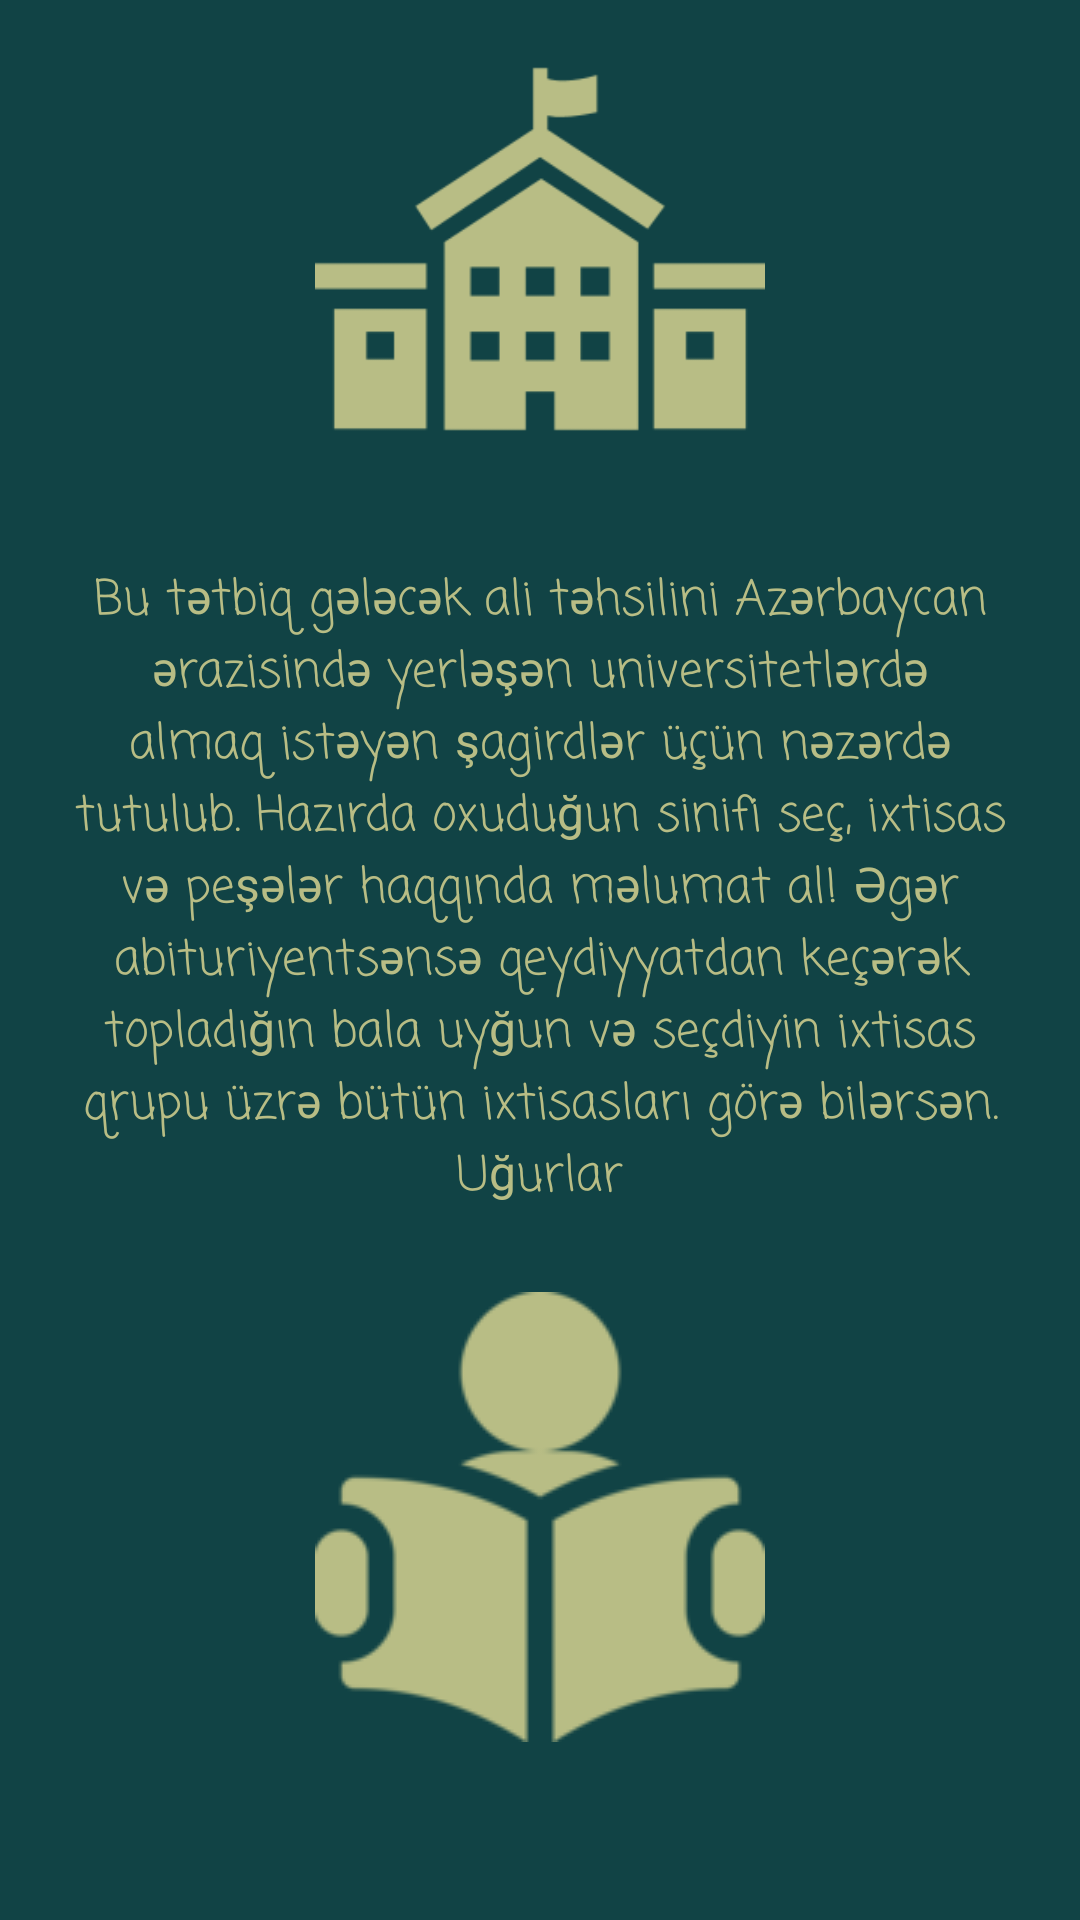

Write the Android layout XML for this screen, with the resource values it uses.
<!-- AndroidManifest.xml: application theme Theme.ShoppingApp -->
<!-- res/layout/fragment_telimat.xml -->
<?xml version="1.0" encoding="utf-8"?>
<androidx.constraintlayout.widget.ConstraintLayout xmlns:android="http://schemas.android.com/apk/res/android"
    xmlns:app="http://schemas.android.com/apk/res-auto"
    xmlns:tools="http://schemas.android.com/tools"
    android:id="@+id/telimatFragment"
    style="@style/telimatPage"
    android:background="@color/main"

    tools:context=".TelimatFragment">

    <ImageView
        android:id="@+id/iconokul"
        android:layout_width="0dp"
        android:layout_height="150dp"
        android:layout_marginTop="8dp"
        android:src="@drawable/iconuni"
        app:layout_constraintEnd_toEndOf="parent"
        app:layout_constraintStart_toStartOf="parent"
        app:layout_constraintTop_toTopOf="parent"
        app:tint="@color/green" />

    <ScrollView
        android:layout_width="0dp"
        android:layout_height="0dp"
        app:layout_constraintBottom_toBottomOf="parent"
        app:layout_constraintEnd_toEndOf="parent"
        app:layout_constraintHorizontal_bias="1.0"
        app:layout_constraintStart_toStartOf="parent"
        app:layout_constraintTop_toBottomOf="@+id/iconokul"
        app:layout_constraintVertical_bias="0.0">

        <LinearLayout
            android:layout_width="match_parent"
            android:layout_height="match_parent"
            android:orientation="vertical">

            <TextView
                android:id="@+id/textView"
                android:layout_width="match_parent"
                android:layout_height="match_parent"
                android:layout_marginStart="8dp"
                android:layout_marginTop="20dp"
                android:layout_marginEnd="8dp"
                android:layout_marginBottom="16dp"
                android:fontFamily="casual"
                android:gravity="center"
                android:paddingStart="10dp"
                android:paddingTop="10dp"
                android:paddingEnd="10dp"
                android:paddingBottom="10dp"
                android:text="@string/about"
                android:textAlignment="center"
                android:textColor="@color/green"
                android:textSize="16sp" />

            <ImageView
                android:id="@+id/imageView5"
                android:layout_width="match_parent"
                android:layout_height="wrap_content"
                android:src="@drawable/iconschool"
                app:tint="@color/green" />


        </LinearLayout>
    </ScrollView>

</androidx.constraintlayout.widget.ConstraintLayout>
<!-- resources referenced by this layout -->
<resources>
  <color name="green">#B8BD85</color>
  <color name="main">#114345</color>
  <!-- drawable iconschool: png bitmap (drawable, 3373 bytes) -->
  <!-- drawable iconuni: png bitmap (drawable-v24, 2030 bytes) -->
  <string name="about">Bu tətbiq gələcək ali təhsilini Azərbaycan ərazisində yerləşən universitetlərdə almaq istəyən şagirdlər üçün nəzərdə tutulub. Hazırda oxuduğun sinifi seç, ixtisas və peşələr haqqında məlumat al!
          Əgər abituriyentsənsə qeydiyyatdan keçərək topladığın bala uyğun və seçdiyin ixtisas qrupu üzrə bütün ixtisasları görə bilərsən. Uğurlar</string>
  <style name="telimatPage">
          <item name="android:layout_width">match_parent</item>
          <item name="android:layout_height">match_parent</item>
      </style>
  <style name="Theme.ShoppingApp" parent="Theme.MaterialComponents.Light.NoActionBar">
          
          <item name="colorPrimary">@color/main</item>
          <item name="colorPrimaryVariant">@color/light</item>
          <item name="colorOnPrimary">@color/white</item>
          <item name="colorOnSecondary">@color/black</item>
          
          <item name="android:statusBarColor">@color/main</item>
           
      </style>
  <color name="light">#356E70</color>
  <color name="white">#FFFFFFFF</color>
  <color name="black">#FF000000</color>
</resources>
